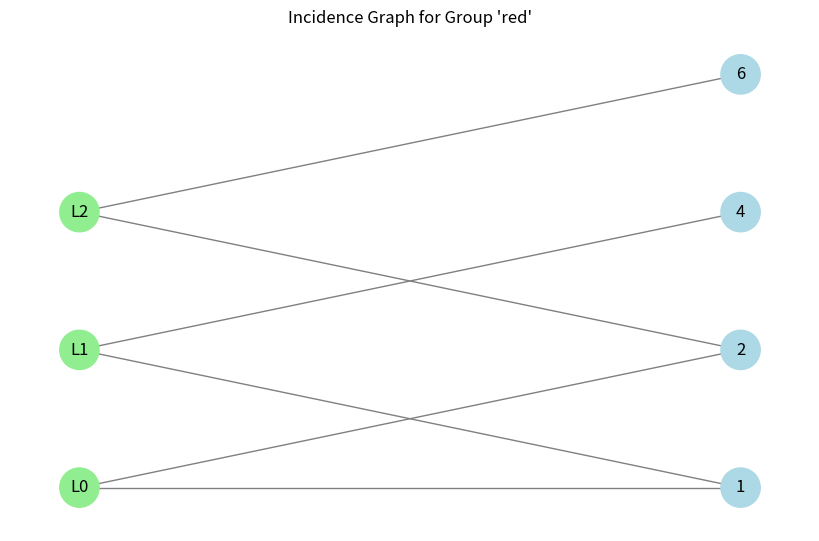

Write Python code to recreate this figure.
from collections import defaultdict
from itertools import combinations
import networkx as nx
import matplotlib.pyplot as plt


def find_swappable_pairs(colored_lists):
    AllLists = {}
    ListsByElem = {}
    colors = colored_lists.keys()
    for c in colors:
        AllLists[c] = set()
        ListsByElem[c] = defaultdict(set)
        for L in colored_lists[c]:
            fs = frozenset(L)
            AllLists[c].add(fs)
            for i in fs:
                ListsByElem[c][i].add(fs)

    signature = {}
    all_elements = set()
    for c in colors:
        all_elements |= set(ListsByElem[c].keys())
    for i in all_elements:
        signature[i] = tuple(len(ListsByElem[c].get(i, ())) for c in colors)

    sig_groups = defaultdict(list)
    for i, sig in signature.items():
        sig_groups[sig].append(i)

    swappable = []
    for element in sig_groups.values():
        for x, y in combinations(element, 2):
            valid = True
            for c in colors:
                Lx = ListsByElem[c].get(x, set())
                Ly = ListsByElem[c].get(y, set())
                both = Lx & Ly
                A = Lx - both
                B = Ly - both
                if len(A) != len(B):
                    valid = False
                    break
                for L in A:
                    swapped = frozenset((L - {x}) | {y})
                    if swapped not in AllLists[c]:
                        valid = False
                        break
                if not valid:
                    break
                for L in B:
                    swapped = frozenset((L - {y}) | {x})
                    if swapped not in AllLists[c]:
                        valid = False
                        break
                if not valid:
                    break
            if valid:
                swappable.append((x, y))
    return swappable


def plot_group_graph(group_lists, group_name="group"):
    """
    group_lists: list of lists (e.g. from colored_lists['red'])
    Displays a bipartite graph of elements vs list-nodes
    """
    G = nx.Graph()
    element_nodes = set()
    list_nodes = []

    for idx, L in enumerate(group_lists):
        list_id = f"L{idx}"
        list_nodes.append(list_id)
        G.add_node(list_id, bipartite=0, label="list")
        for elem in L:
            G.add_node(elem, bipartite=1, label="element")
            G.add_edge(list_id, elem)
            element_nodes.add(elem)

    # Layout: bipartite
    pos = {}
    pos.update((n, (1, i)) for i, n in enumerate(sorted(element_nodes)))   # top row
    pos.update((n, (0, i)) for i, n in enumerate(list_nodes))              # bottom row

    plt.figure(figsize=(8, 5))
    nx.draw(
        G, pos,
        with_labels=True,
        node_size=800,
        node_color=["lightblue" if n in element_nodes else "lightgreen" for n in G.nodes],
        edge_color="gray"
    )
    plt.title(f"Incidence Graph for Group '{group_name}'")
    plt.axis("off")
    plt.tight_layout()
    plt.show()


if __name__ == "__main__":
    # --- Example usage ---
    data2 = {
        'red': [[1, 2], [1, 4], [2, 6]],
        'blue': [[5, 3]],
        'green': [[6, 7]]
    }

    print("Swappable pairs:", find_swappable_pairs(data2))
    plot_group_graph(data2['red'], group_name="red")
